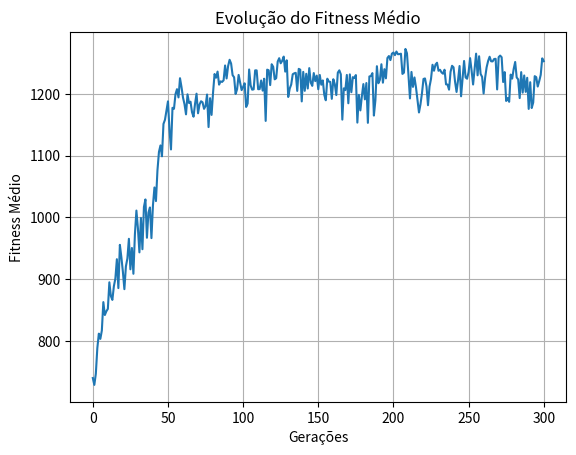
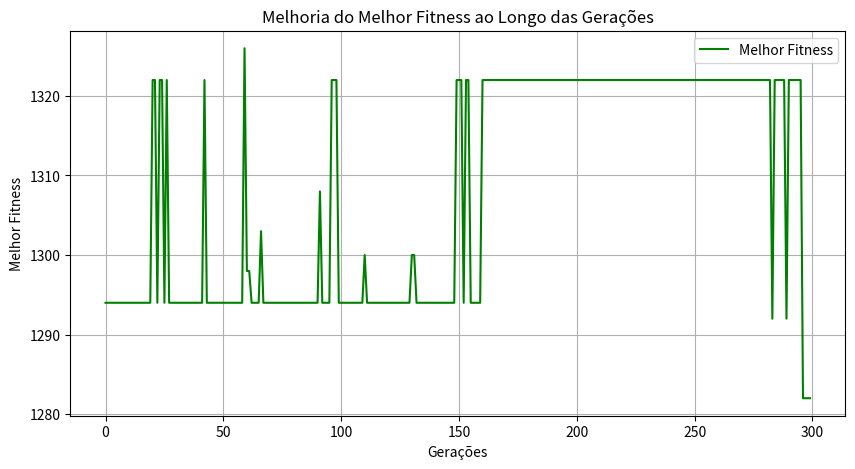
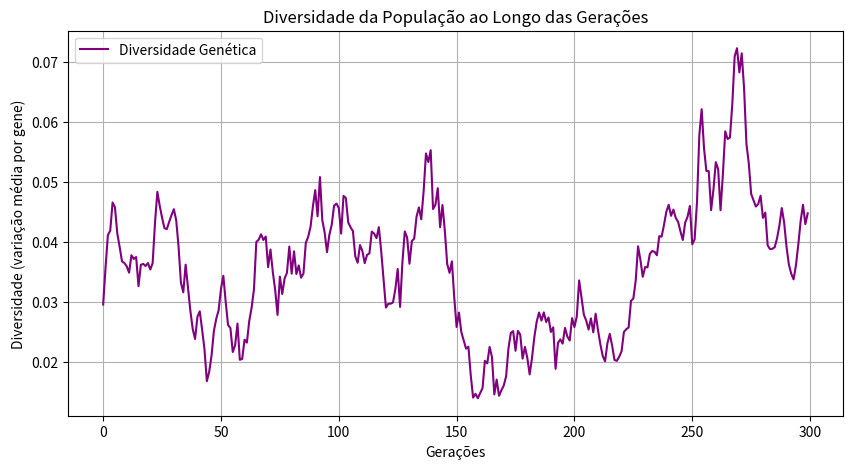
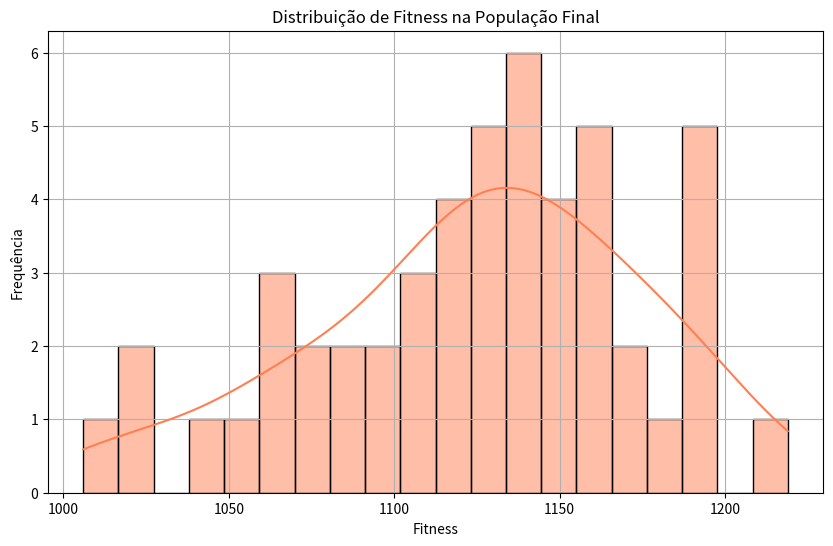
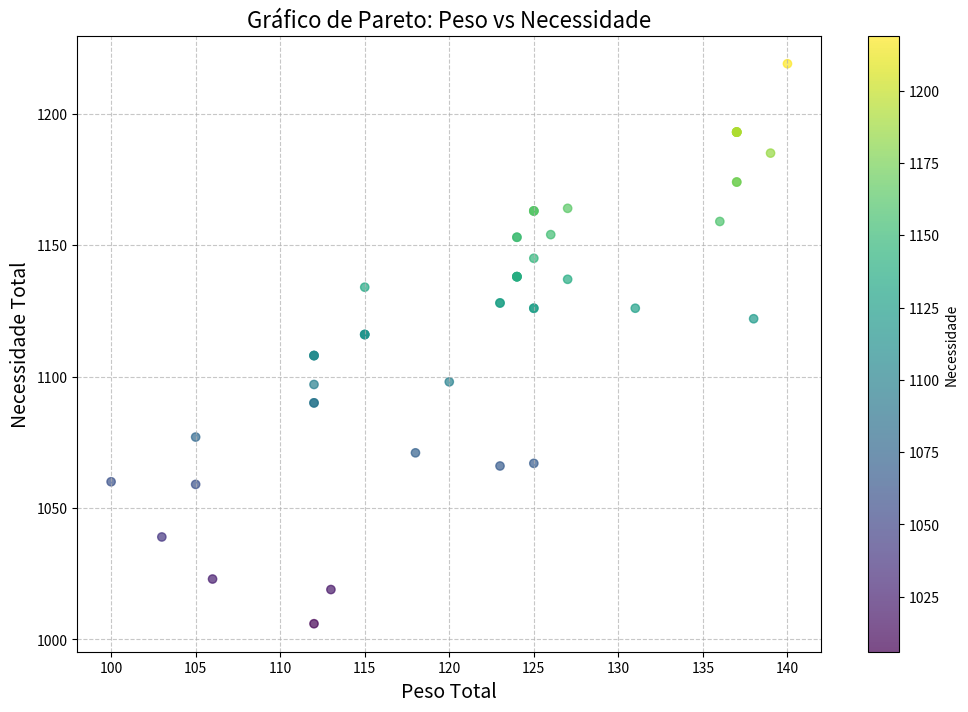

Write the Python code that produced these figures, in order.
from random import getrandbits, randint, random, choice
from matplotlib import pyplot as plt
import seaborn as sns
import numpy as np

# Função para gerar um indivíduo
def individual(n_de_itens):
    return [getrandbits(1) for _ in range(n_de_itens)]

# Função para gerar a população inicial
def population(n_de_individuos, n_de_itens):
    return [individual(n_de_itens) for _ in range(n_de_individuos)]

# Função de fitness
def fitness(individuo, peso_maximo, capacidade_volume, itens):
    peso_total, necessidade_total, volume_total = 0, 0, 0
    categorias_selecionadas = set()

    for indice, valor in enumerate(individuo):
        if valor == 1:  # Se o item foi selecionado
            item = itens[indice]
            peso_total += item["peso"]
            necessidade_total += item["necessidade"]
            volume_total += item["volume"]
            categorias_selecionadas.add(item["categoria"])

    # Penalizar se exceder peso ou volume máximo
    if peso_total > peso_maximo or volume_total > capacidade_volume:
        return -1

    # Penalizar se faltar categorias obrigatórias
    faltantes = categorias_obrigatorias - categorias_selecionadas
    if faltantes:
        necessidade_total -= 100 * len(faltantes)  # Penalidade por categoria ausente

    return max(necessidade_total, -1)  # Garantir que o fitness não seja negativo

# Função de seleção por roleta viciada
def selecao_roleta(pais):
    fitness_total = sum(f for f, _ in pais)
    if fitness_total == 0:
        return choice(pais)[1], choice(pais)[1]  # Escolher aleatoriamente se fitness total for 0

    def sortear():
        valor_sorteado = random() * fitness_total
        acumulado = 0
        for fitness, individuo in pais:
            acumulado += fitness
            if acumulado >= valor_sorteado:
                return individuo

    return sortear(), sortear()

# Função de evolução da população
def evolve(populacao, peso_maximo, capacidade_volume, itens, mutate=0.05):
    pais = [
        [fitness(ind, peso_maximo, capacidade_volume, itens), ind]
        for ind in populacao
        if fitness(ind, peso_maximo, capacidade_volume, itens) >= 0
    ]
    pais.sort(reverse=True)

    # Reprodução
    filhos = []
    while len(filhos) < len(populacao):
        pai, mae = selecao_roleta(pais)
        ponto_corte = randint(1, len(pai) - 1)
        filho = pai[:ponto_corte] + mae[ponto_corte:]
        filhos.append(filho)

    # Mutação
    for individuo in filhos:
        if mutate > random():
            pos_to_mutate = randint(0, len(individuo) - 1)
            individuo[pos_to_mutate] = 1 - individuo[pos_to_mutate]  # Troca entre 0 e 1

    return filhos

# Dados de itens para teste (substitua conforme necessário)
itens_gerados = [
    {"nome": f"Item {i+1}", "peso": randint(1, 15), "necessidade": randint(10, 100), "volume": randint(1, 10), "categoria": choice(["comida", "ferramenta", "roupa"])}
    for i in range(30)
]

# Parâmetros do problema
peso_maximo = 150
capacidade_volume = 120
categorias_obrigatorias = {"comida"}  # Categorias essenciais para viabilidade
n_de_cromossomos = 50
geracoes = 300
n_de_itens = 30

# Execução do algoritmo
populacao = population(n_de_cromossomos, n_de_itens)
historico_de_fitness = [
    sum(fitness(ind, peso_maximo, capacidade_volume, itens_gerados) for ind in populacao if fitness(ind, peso_maximo, capacidade_volume, itens_gerados) >= 0) / len(populacao)
]

for _ in range(geracoes):
    populacao = evolve(populacao, peso_maximo, capacidade_volume, itens_gerados)
    media_fitness = sum(fitness(ind, peso_maximo, capacidade_volume, itens_gerados) for ind in populacao if fitness(ind, peso_maximo, capacidade_volume, itens_gerados) >= 0) / len(populacao)
    historico_de_fitness.append(media_fitness)

# Resultados
for indice, dados in enumerate(historico_de_fitness):
    print(f"Geração: {indice} | Necessidade média: {dados:.2f}")

# Melhor solução
melhor_solucao = max(populacao, key=lambda ind: fitness(ind, peso_maximo, capacidade_volume, itens_gerados))
print("\nMelhor solução encontrada:")
for indice, valor in enumerate(melhor_solucao):
    if valor == 1:
        item = itens_gerados[indice]
        print(f" - {item['nome']} | Peso: {item['peso']}g | Volume: {item['volume']}cm³ | Necessidade: {item['necessidade']} | Categoria: {item['categoria']}")

# Gráfico de evolução
plt.plot(historico_de_fitness)
plt.title("Evolução do Fitness Médio")
plt.xlabel("Gerações")
plt.ylabel("Fitness Médio")
plt.grid(True)
plt.show()

melhor_fitness_por_geracao = []
for _ in range(geracoes):
    populacao = evolve(populacao, peso_maximo, capacidade_volume, itens_gerados)
    media_fitness = sum(fitness(ind, peso_maximo, capacidade_volume, itens_gerados) for ind in populacao if fitness(ind, peso_maximo, capacidade_volume, itens_gerados) >= 0) / len(populacao)
    melhor_fitness = max(fitness(ind, peso_maximo, capacidade_volume, itens_gerados) for ind in populacao)
    historico_de_fitness.append(media_fitness)
    melhor_fitness_por_geracao.append(melhor_fitness)

# Gráfico do Melhor Fitness por Geração
plt.figure(figsize=(10, 5))
plt.plot(melhor_fitness_por_geracao, label="Melhor Fitness", color="green")
plt.title("Melhoria do Melhor Fitness ao Longo das Gerações")
plt.xlabel("Gerações")
plt.ylabel("Melhor Fitness")
plt.legend()
plt.grid(True)
plt.show()

def calcular_diversidade(populacao):
    """Calcula a diversidade da população como a média de genes iguais."""
    n_genes = len(populacao[0])  # Número de genes por indivíduo
    diversidade = 0

    for gene in range(n_genes):
        # Conta quantos indivíduos têm 1 no gene atual
        soma_gene = sum(individuo[gene] for individuo in populacao)
        proporcao = soma_gene / len(populacao)
        diversidade += proporcao * (1 - proporcao)  # Variância binomial

    return diversidade / n_genes  # Média da variância por gene

# No loop principal, calcule a diversidade:
diversidade_por_geracao = []
for _ in range(geracoes):
    populacao = evolve(populacao, peso_maximo, capacidade_volume, itens_gerados)
    diversidade = calcular_diversidade(populacao)
    diversidade_por_geracao.append(diversidade)

# Gráfico da Diversidade da População
plt.figure(figsize=(10, 5))
plt.plot(diversidade_por_geracao, label="Diversidade Genética", color="purple")
plt.title("Diversidade da População ao Longo das Gerações")
plt.xlabel("Gerações")
plt.ylabel("Diversidade (variação média por gene)")
plt.legend()
plt.grid(True)
plt.show()

fitness_values = [fitness(ind, peso_maximo, capacidade_volume, itens_gerados) for ind in populacao]

# Plotando o histograma
plt.figure(figsize=(10, 6))
sns.histplot(fitness_values, bins=20, kde=True, color="coral")
plt.title("Distribuição de Fitness na População Final")
plt.xlabel("Fitness")
plt.ylabel("Frequência")
plt.grid(True)
plt.show()

# Calculando o peso e a necessidade total para cada indivíduo
pesos = [sum(itens_gerados[i]["peso"] for i, gene in enumerate(ind) if gene == 1) for ind in populacao]
valores = [sum(itens_gerados[i]["necessidade"] for i, gene in enumerate(ind) if gene == 1) for ind in populacao]

# Criando o gráfico de dispersão com cores diferentes para os pontos
plt.figure(figsize=(12, 8))

# Usando uma paleta de cores para variar os pontos de acordo com o valor da necessidade
scatter = plt.scatter(pesos, valores, c=valores, cmap="viridis", alpha=0.7)

# Adicionando título e rótulos
plt.title("Gráfico de Pareto: Peso vs Necessidade", fontsize=16)
plt.xlabel("Peso Total", fontsize=14)
plt.ylabel("Necessidade Total", fontsize=14)

# Adicionando barra de cores para indicar os valores da necessidade
plt.colorbar(scatter, label='Necessidade')

# Adicionando uma grade para facilitar a leitura
plt.grid(True, linestyle="--", alpha=0.7)

# Exibindo o gráfico
plt.show()
